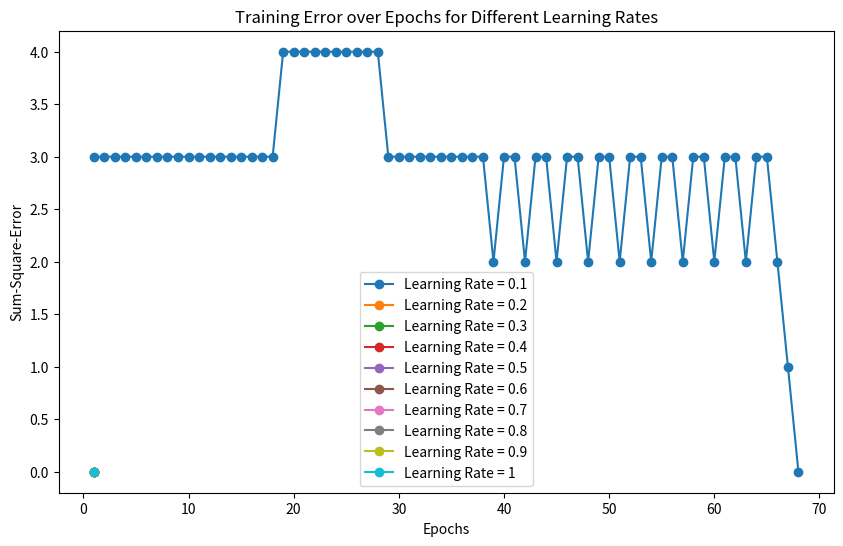

Write the Python code that produced this figure.
import numpy as np
import matplotlib.pyplot as plt

# AND Gate data
data_and = np.array([
    [0, 0, 0],
    [0, 1, 0],
    [1, 0, 0],
    [1, 1, 1]
])

# Initial weights
W = np.array([10, 0.2, -0.75])

# Activation function (Step)
def step_function(x):
    return 1 if x >= 0 else 0

# Function to calculate the output of the perceptron
def perceptron_output(inputs, weights):
    return step_function(np.dot(np.insert(inputs, 0, 1), weights))  # Add a bias term

# Function to train the perceptron with varying learning rates
def train_perceptron(inputs, weights, alpha, epochs):
    errors = []
    for epoch in range(epochs):
        error_sum = 0
        for row in inputs:
            X = row[:-1]
            y = row[-1]
            output = perceptron_output(X, weights)
            error = y - output
            error_sum += error**2
            weights[1:] += alpha * error * X
            weights[0] += alpha * error  # Update bias term
        errors.append(error_sum)
        if error_sum <= 0.002:
            break
    return errors

# Varying learning rates
learning_rates = [0.1, 0.2, 0.3, 0.4, 0.5, 0.6, 0.7, 0.8, 0.9, 1]

# Plot the number of iterations against learning rates
plt.figure(figsize=(10, 6))
for alpha in learning_rates:
    errors = train_perceptron(data_and, W, alpha, 1000)
    plt.plot(range(1, len(errors) + 1), errors, label=f'Learning Rate = {alpha}', marker='o')

plt.xlabel('Epochs')
plt.ylabel('Sum-Square-Error')
plt.title('Training Error over Epochs for Different Learning Rates')
plt.legend()
plt.show()
